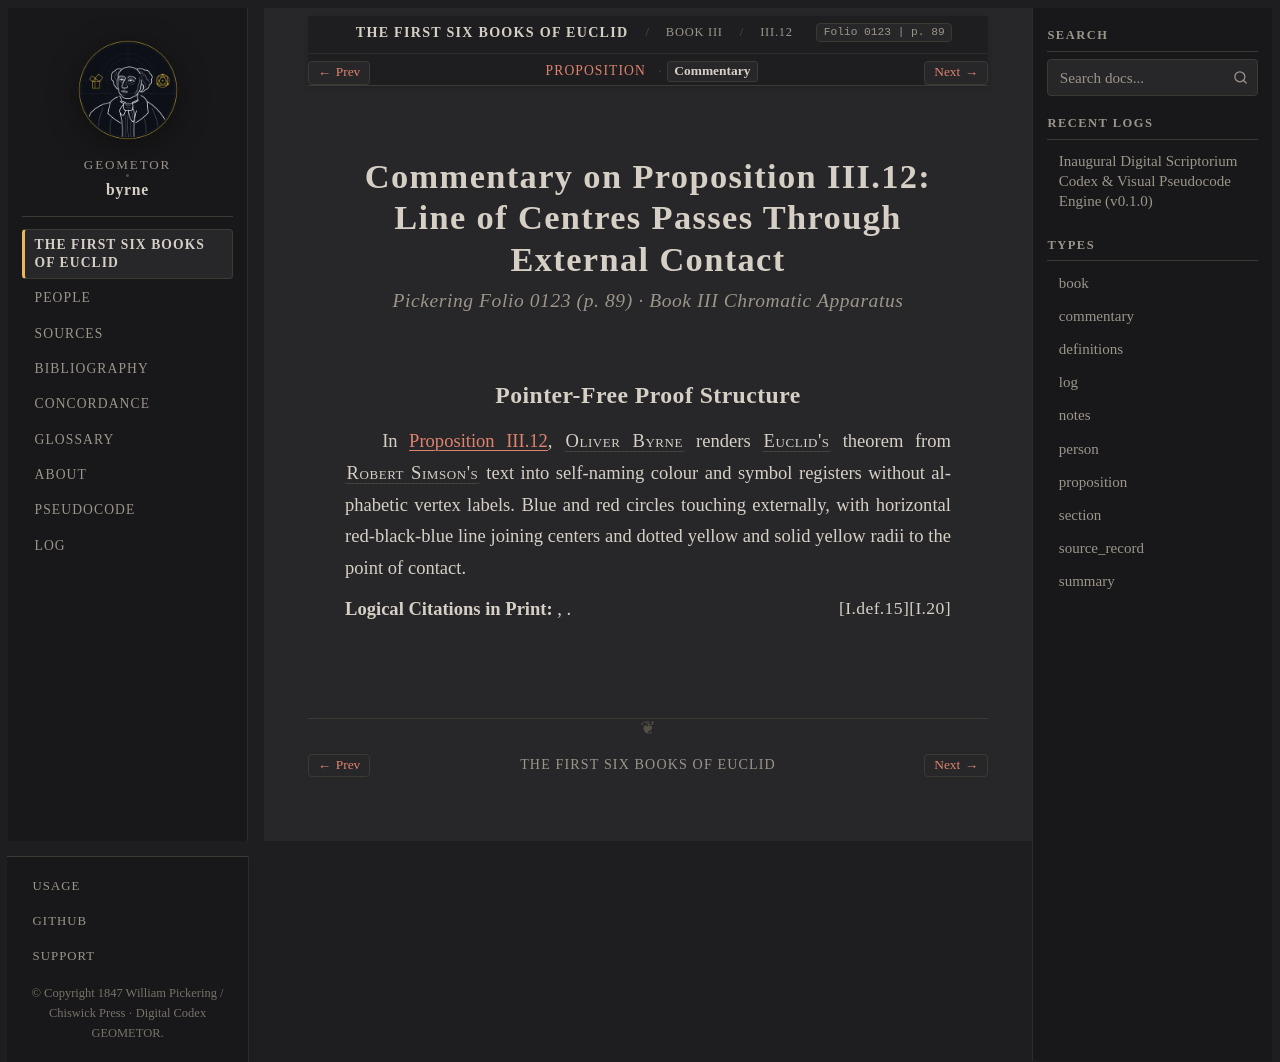

repository: geometor/byrne · page: coloured_euclid/book-iii/12/commentary.html · generator: sphinx

:canonical_id: III.12.commentary
:book: III
:proposition: 12
:order: 12
:type: commentary
:title: Commentary — Proposition III.12
:folio: 0123
:page: 89

.. _byrne-iii-12-commentary:

.. folio:: 0123
   :page: 89

Commentary on Proposition III.12: Line of Centres Passes Through External Contact
=================================================================================

.. rubric:: Pickering Folio 0123 (p. 89) · Book III Chromatic Apparatus

Pointer-Free Proof Structure
----------------------------

In :ref:`Proposition III.12 <byrne-iii-12>`, :person:`Oliver Byrne <byrne>` renders :person:`Euclid's <euclid>` theorem from :person:`Robert Simson's <simson>` text into self-naming colour and symbol registers without alphabetic vertex labels. Blue and red circles touching externally, with horizontal red-black-blue line joining centers and dotted yellow and solid yellow radii to the point of contact.

**Logical Citations in Print:** :just:`I.20`, :just:`I.def.15`.
